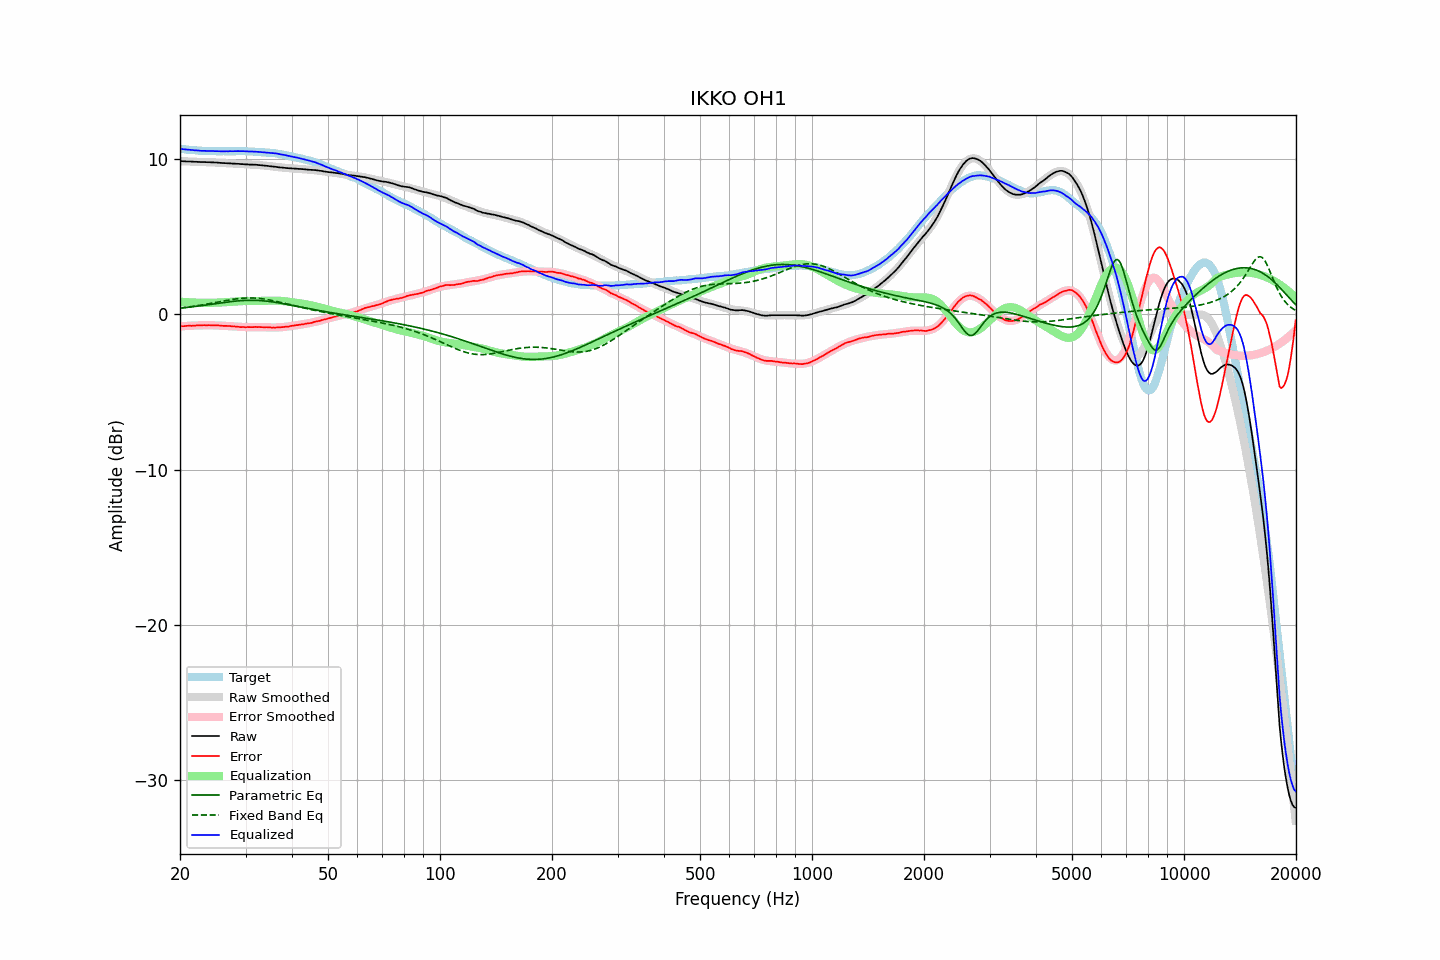

Data behind this chart, as committed beside it:
frequency, raw, error, smoothed, error_smoothed, equalization, parametric_eq, fixed_band_eq, equalized_raw, equalized_smoothed, target
20.00, 9.83, -0.79, 9.84, -0.79, 0.79, 0.38, 0.39, 10.63, 10.63, 10.63
20.20, 9.83, -0.78, 9.83, -0.79, 0.79, 0.39, 0.40, 10.62, 10.62, 10.62
20.40, 9.82, -0.78, 9.83, -0.78, 0.78, 0.40, 0.41, 10.60, 10.61, 10.61
20.61, 9.82, -0.77, 9.82, -0.77, 0.77, 0.41, 0.43, 10.60, 10.59, 10.60
20.81, 9.81, -0.76, 9.82, -0.76, 0.76, 0.42, 0.44, 10.58, 10.58, 10.58
21.02, 9.81, -0.75, 9.81, -0.76, 0.76, 0.43, 0.45, 10.57, 10.57, 10.57
21.23, 9.81, -0.74, 9.81, -0.75, 0.75, 0.44, 0.47, 10.57, 10.56, 10.56
21.44, 9.80, -0.76, 9.80, -0.75, 0.75, 0.46, 0.48, 10.55, 10.55, 10.57
21.66, 9.80, -0.74, 9.80, -0.74, 0.74, 0.47, 0.50, 10.55, 10.54, 10.55
21.87, 9.79, -0.75, 9.80, -0.74, 0.74, 0.48, 0.51, 10.53, 10.53, 10.55
22.09, 9.79, -0.73, 9.79, -0.74, 0.74, 0.49, 0.53, 10.53, 10.53, 10.53
22.31, 9.78, -0.73, 9.79, -0.73, 0.73, 0.51, 0.54, 10.52, 10.52, 10.52
22.54, 9.78, -0.72, 9.78, -0.73, 0.73, 0.52, 0.56, 10.51, 10.51, 10.51
22.76, 9.77, -0.73, 9.78, -0.73, 0.73, 0.53, 0.58, 10.50, 10.51, 10.51
22.99, 9.77, -0.72, 9.78, -0.72, 0.72, 0.55, 0.59, 10.50, 10.50, 10.50
23.22, 9.77, -0.71, 9.77, -0.72, 0.72, 0.56, 0.61, 10.50, 10.50, 10.49
23.45, 9.77, -0.72, 9.77, -0.72, 0.72, 0.58, 0.63, 10.49, 10.49, 10.50
23.69, 9.76, -0.72, 9.77, -0.72, 0.72, 0.59, 0.65, 10.48, 10.49, 10.49
23.92, 9.76, -0.71, 9.76, -0.72, 0.72, 0.61, 0.67, 10.48, 10.48, 10.48
24.16, 9.76, -0.72, 9.76, -0.72, 0.72, 0.62, 0.69, 10.49, 10.48, 10.49
24.40, 9.75, -0.73, 9.75, -0.72, 0.72, 0.64, 0.70, 10.48, 10.48, 10.49
24.65, 9.75, -0.72, 9.75, -0.73, 0.73, 0.65, 0.72, 10.48, 10.48, 10.48
24.89, 9.74, -0.73, 9.74, -0.73, 0.73, 0.67, 0.74, 10.47, 10.47, 10.48
25.14, 9.74, -0.72, 9.74, -0.73, 0.73, 0.68, 0.76, 10.48, 10.47, 10.47
25.39, 9.73, -0.73, 9.73, -0.74, 0.74, 0.70, 0.78, 10.47, 10.47, 10.47
25.65, 9.72, -0.74, 9.73, -0.74, 0.74, 0.71, 0.80, 10.47, 10.47, 10.47
25.91, 9.71, -0.75, 9.72, -0.75, 0.75, 0.72, 0.82, 10.46, 10.47, 10.47
26.16, 9.71, -0.76, 9.71, -0.75, 0.75, 0.74, 0.84, 10.47, 10.47, 10.48
26.43, 9.70, -0.76, 9.71, -0.76, 0.76, 0.75, 0.86, 10.46, 10.47, 10.47
26.69, 9.70, -0.76, 9.70, -0.77, 0.77, 0.77, 0.88, 10.47, 10.47, 10.47
26.96, 9.69, -0.77, 9.70, -0.77, 0.77, 0.78, 0.90, 10.47, 10.47, 10.47
27.23, 9.69, -0.77, 9.69, -0.78, 0.78, 0.79, 0.91, 10.48, 10.47, 10.47
27.50, 9.68, -0.78, 9.68, -0.79, 0.79, 0.80, 0.93, 10.47, 10.47, 10.47
27.77, 9.67, -0.80, 9.68, -0.80, 0.80, 0.82, 0.95, 10.47, 10.47, 10.48
28.05, 9.67, -0.79, 9.67, -0.81, 0.81, 0.83, 0.96, 10.48, 10.48, 10.47
28.33, 9.66, -0.81, 9.66, -0.81, 0.81, 0.84, 0.98, 10.48, 10.48, 10.48
28.62, 9.66, -0.81, 9.66, -0.82, 0.82, 0.85, 0.99, 10.48, 10.48, 10.48
28.90, 9.65, -0.83, 9.65, -0.82, 0.82, 0.85, 1.00, 10.48, 10.48, 10.49
29.19, 9.64, -0.84, 9.65, -0.83, 0.83, 0.86, 1.01, 10.47, 10.48, 10.49
29.48, 9.64, -0.83, 9.64, -0.83, 0.83, 0.87, 1.02, 10.48, 10.48, 10.48
29.78, 9.63, -0.84, 9.64, -0.84, 0.84, 0.87, 1.02, 10.47, 10.47, 10.48
30.08, 9.62, -0.85, 9.63, -0.84, 0.84, 0.88, 1.03, 10.46, 10.47, 10.48
30.38, 9.62, -0.83, 9.63, -0.84, 0.84, 0.88, 1.03, 10.46, 10.47, 10.46
30.68, 9.61, -0.84, 9.62, -0.84, 0.84, 0.88, 1.04, 10.46, 10.46, 10.46
30.99, 9.61, -0.84, 9.61, -0.84, 0.84, 0.89, 1.04, 10.46, 10.46, 10.46
31.30, 9.61, -0.84, 9.61, -0.84, 0.84, 0.89, 1.03, 10.46, 10.45, 10.46
31.61, 9.60, -0.84, 9.60, -0.84, 0.84, 0.88, 1.03, 10.44, 10.44, 10.45
31.93, 9.60, -0.82, 9.60, -0.84, 0.84, 0.88, 1.02, 10.44, 10.44, 10.43
32.24, 9.59, -0.84, 9.59, -0.84, 0.84, 0.88, 1.02, 10.43, 10.43, 10.44
32.57, 9.58, -0.83, 9.58, -0.84, 0.84, 0.87, 1.01, 10.43, 10.42, 10.42
32.89, 9.57, -0.84, 9.57, -0.84, 0.84, 0.87, 1.00, 10.42, 10.42, 10.42
33.22, 9.56, -0.84, 9.56, -0.85, 0.85, 0.86, 0.99, 10.41, 10.41, 10.41
33.55, 9.55, -0.85, 9.55, -0.85, 0.85, 0.85, 0.97, 10.40, 10.40, 10.41
33.89, 9.54, -0.85, 9.54, -0.85, 0.85, 0.84, 0.96, 10.40, 10.40, 10.40
34.23, 9.53, -0.84, 9.53, -0.86, 0.86, 0.83, 0.94, 10.39, 10.39, 10.38
34.57, 9.52, -0.85, 9.52, -0.86, 0.86, 0.82, 0.92, 10.38, 10.38, 10.38
34.92, 9.50, -0.85, 9.51, -0.86, 0.86, 0.80, 0.90, 10.36, 10.37, 10.36
35.27, 9.49, -0.88, 9.50, -0.86, 0.86, 0.79, 0.88, 10.36, 10.36, 10.38
35.62, 9.48, -0.86, 9.48, -0.86, 0.86, 0.77, 0.86, 10.35, 10.35, 10.35
35.97, 9.47, -0.87, 9.47, -0.86, 0.86, 0.76, 0.84, 10.34, 10.33, 10.35
... 635 more rows
